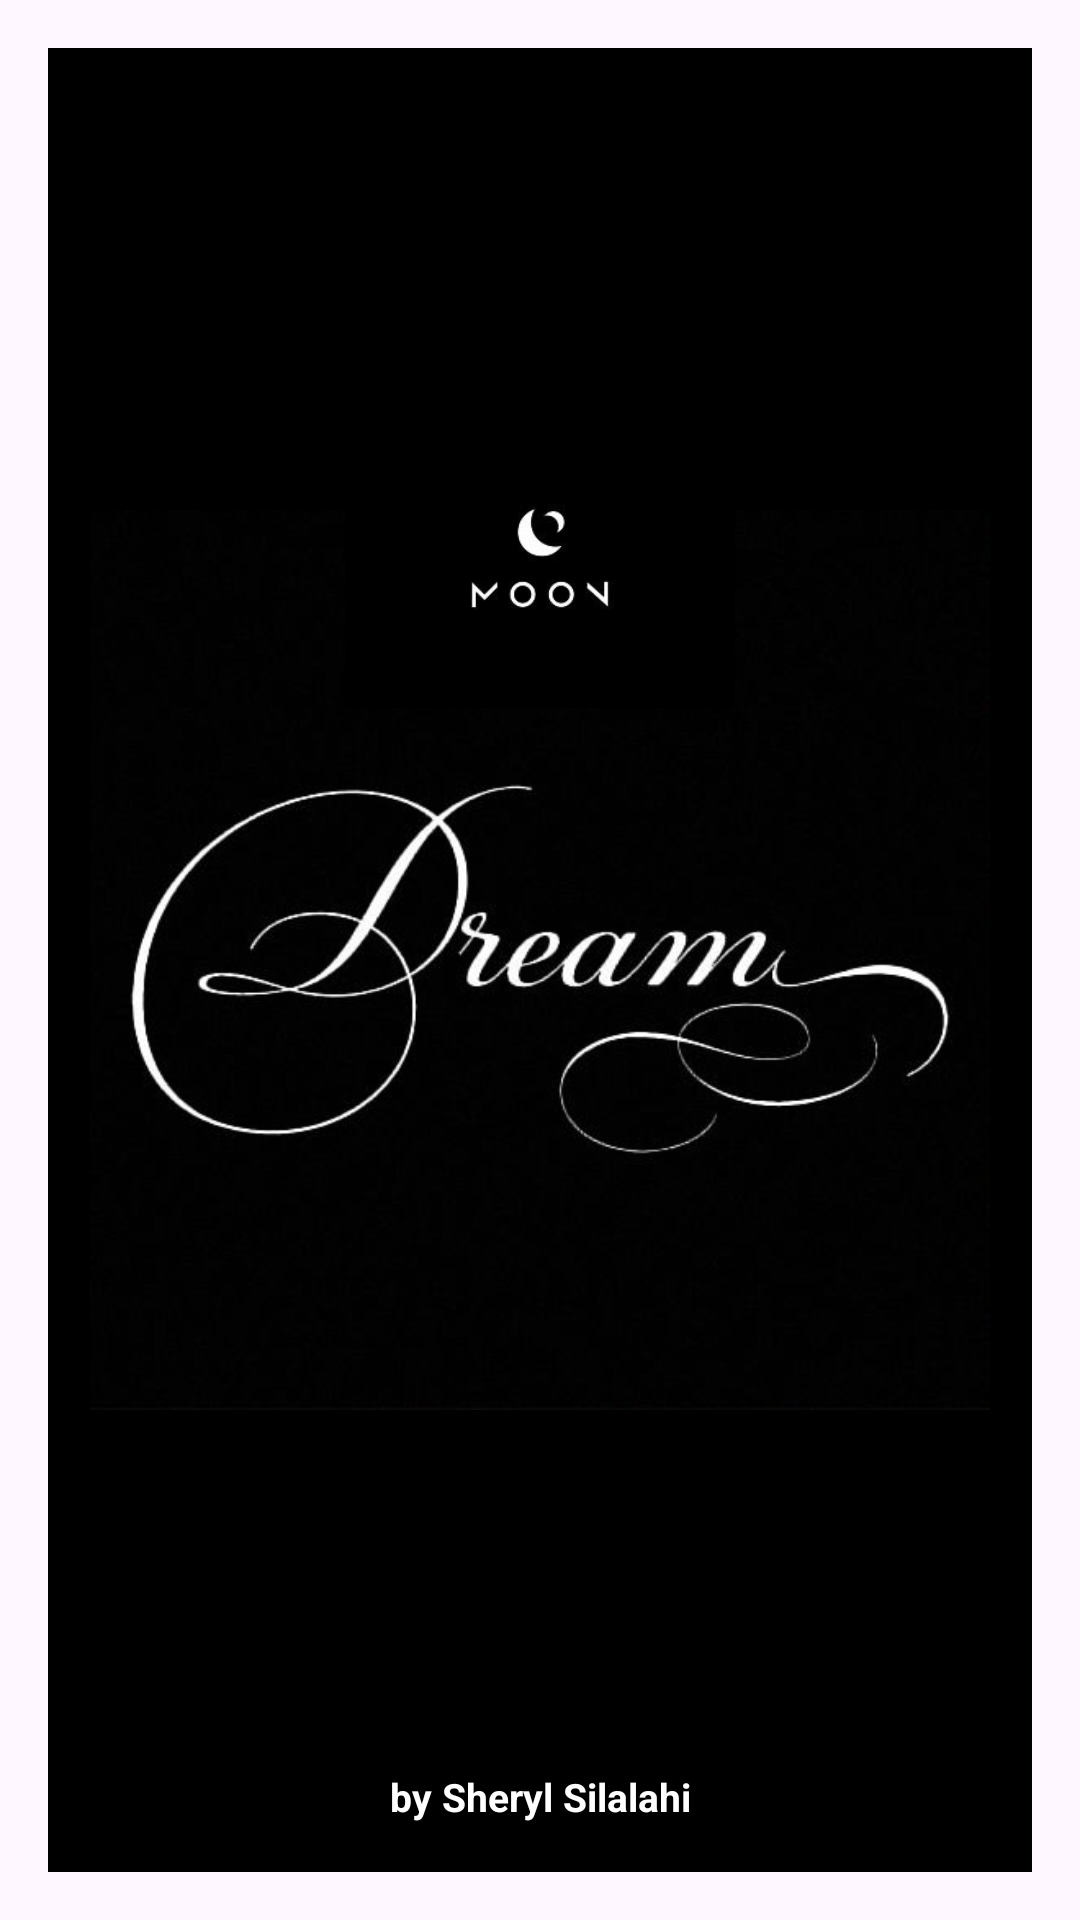

Produce the Android XML layout that renders to this screen, including the resource entries it uses.
<!-- AndroidManifest.xml: application theme Theme.UASPMob1Sheryl -->
<!-- res/layout/activity_splash_screen.xml -->
<?xml version="1.0" encoding="utf-8"?>
<androidx.constraintlayout.widget.ConstraintLayout xmlns:android="http://schemas.android.com/apk/res/android"
    xmlns:app="http://schemas.android.com/apk/res-auto"
    xmlns:tools="http://schemas.android.com/tools"
    android:id="@+id/main"
    android:layout_width="match_parent"
    android:layout_height="match_parent"
    tools:context=".SplashScreenActivity"
    android:orientation="vertical"
    android:padding="16dp">

    <RelativeLayout
        android:layout_width="match_parent"
        android:layout_height="match_parent"
        android:background="@color/black"
        tools:layout_editor_absoluteX="0dp"
        tools:layout_editor_absoluteY="0dp">

        <ImageView
            android:id="@+id/secondImage"
            android:layout_width="match_parent"
            android:layout_height="300dp"
            android:layout_centerInParent="true"
            android:src="@drawable/dream"/>

        <ImageView
            android:id="@+id/firstImage"
            android:layout_width="match_parent"
            android:layout_height="100dp"
            android:src="@drawable/logo"
            android:layout_centerHorizontal="true"
            android:layout_marginTop="120dp"/>

        <ProgressBar
            android:layout_width="20dp"
            android:layout_height="20dp"
            android:indeterminateTint="@color/white"
            android:layout_centerHorizontal="true"
            android:layout_marginTop="500dp"/>

        <TextView
            android:id="@+id/firstText"
            android:layout_width="match_parent"
            android:layout_height="wrap_content"
            android:text="by Sheryl Silalahi"
            android:layout_below="@id/secondImage"
            android:layout_marginTop="120dp"
            android:textAlignment="center"
            android:textSize="13sp"
            android:textColor="@color/white"
            android:textStyle="bold"/>
    </RelativeLayout>

</androidx.constraintlayout.widget.ConstraintLayout>
<!-- resources referenced by this layout -->
<resources>
  <!-- drawable dream: jpeg bitmap (drawable, 18677 bytes) -->
  <!-- drawable logo: jpeg bitmap (drawable, 2719 bytes) -->
  <style name="Theme.UASPMob1Sheryl" parent="Base.Theme.UASPMob1Sheryl" />
  <style name="Base.Theme.UASPMob1Sheryl" parent="Theme.Material3.DayNight.NoActionBar">
          
          
      </style>
  <!-- not gathered from this repository: default colours our renderer supplied (Android Studio template values) -->
  <color name="black">#FF000000</color>
  <color name="white">#FFFFFFFF</color>
</resources>
